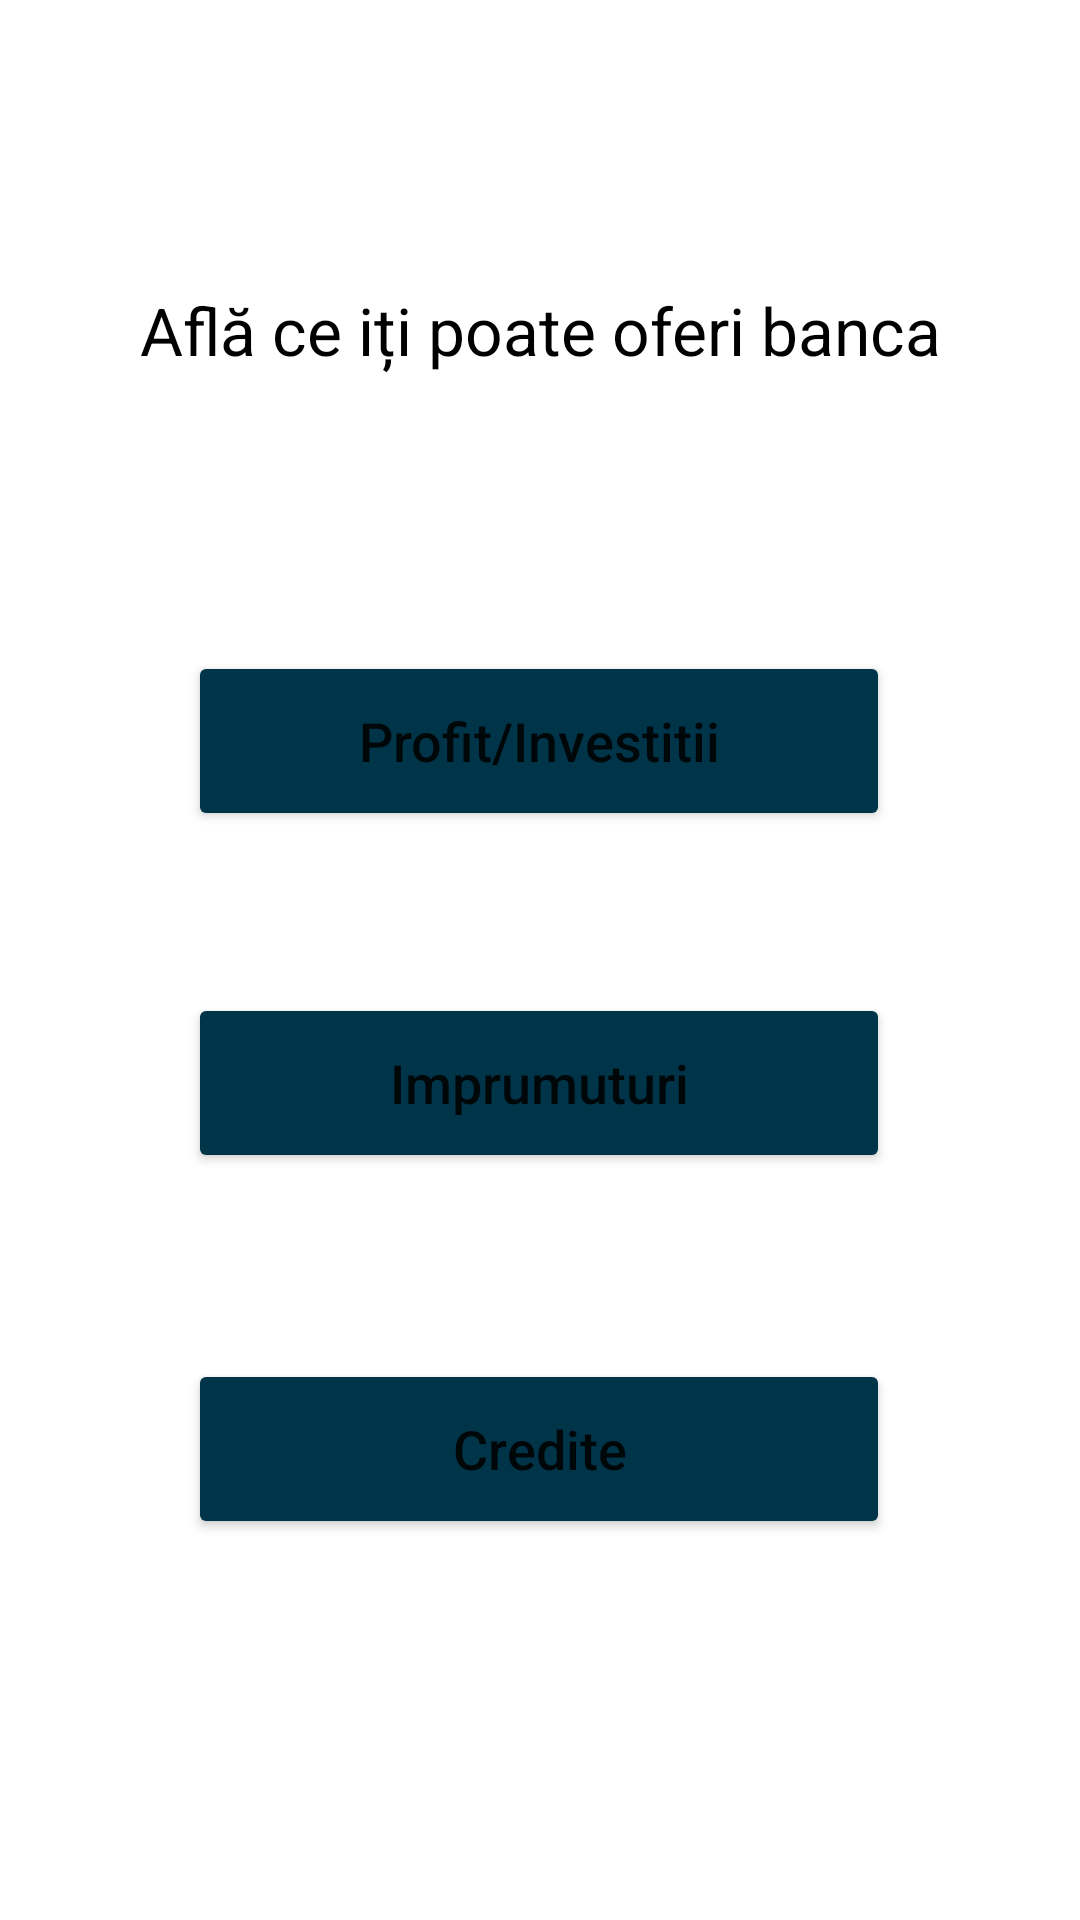

Reconstruct the res/layout file that produces this screen, plus the resources it refers to.
<!-- AndroidManifest.xml: application theme Theme.Mconomy -->
<!-- res/layout/fragment_banca.xml -->
<?xml version="1.0" encoding="utf-8"?>
<androidx.constraintlayout.widget.ConstraintLayout xmlns:android="http://schemas.android.com/apk/res/android"
    xmlns:app="http://schemas.android.com/apk/res-auto"
    xmlns:tools="http://schemas.android.com/tools"
    android:layout_width="match_parent"
    android:layout_height="match_parent"
    tools:context=".macrodir.BancaFragment">


    <TextView
        android:id="@+id/topbartext2"
        android:layout_width="match_parent"
        android:layout_height="100sp"
        android:layout_marginTop="60sp"
        android:gravity="center"
        android:text="@string/afla_ce_iti_poate_oferi_banca"
        android:textColor="@color/black"
        android:textSize="22sp"
        app:layout_constraintEnd_toEndOf="parent"
        app:layout_constraintStart_toStartOf="parent"
        app:layout_constraintTop_toTopOf="parent" />

    <Button
        android:id="@+id/to_profit_bancar"
        android:layout_width="234dp"
        android:layout_height="60dp"
        android:layout_marginStart="88dp"
        android:layout_marginTop="57dp"
        android:layout_marginEnd="89dp"
        android:backgroundTint="@android:color/system_accent1_800"
        android:text="@string/profit_investitii"
        android:textAllCaps="false"
        android:textSize="18sp"
        app:layout_constraintEnd_toEndOf="parent"
        app:layout_constraintStart_toStartOf="parent"
        app:layout_constraintTop_toBottomOf="@+id/topbartext2"
        tools:targetApi="s" />

    <Button
        android:id="@+id/to_imprumuturi_bancare"
        android:layout_width="234dp"
        android:layout_height="60dp"
        android:layout_marginStart="88dp"
        android:layout_marginTop="54dp"
        android:layout_marginEnd="89dp"
        android:backgroundTint="@android:color/system_accent1_800"
        android:text="@string/imprumuturi"
        android:textAllCaps="false"
        android:textSize="18sp"
        app:layout_constraintEnd_toEndOf="parent"
        app:layout_constraintStart_toStartOf="parent"
        app:layout_constraintTop_toBottomOf="@+id/to_profit_bancar"
        tools:targetApi="s" />

    <Button
        android:id="@+id/to_credite_bancare"
        android:layout_width="234dp"
        android:layout_height="60dp"
        android:layout_marginStart="88dp"
        android:layout_marginTop="62dp"
        android:layout_marginEnd="89dp"
        android:backgroundTint="@android:color/system_accent1_800"
        android:text="@string/credite"
        android:textAllCaps="false"
        android:textSize="18sp"
        app:layout_constraintEnd_toEndOf="parent"
        app:layout_constraintStart_toStartOf="parent"
        app:layout_constraintTop_toBottomOf="@+id/to_imprumuturi_bancare"
        tools:targetApi="s" />

</androidx.constraintlayout.widget.ConstraintLayout>
<!-- resources referenced by this layout -->
<resources>
  <string name="afla_ce_iti_poate_oferi_banca">Află ce iți poate oferi banca</string>
  <string name="credite">Credite</string>
  <string name="imprumuturi">Imprumuturi</string>
  <string name="profit_investitii">Profit/Investitii</string>
  <style name="Theme.Mconomy" parent="Theme.MaterialComponents.DayNight.DarkActionBar">
          
          <item name="colorPrimary">@color/purple_500</item>
          <item name="colorPrimaryVariant">@color/purple_700</item>
          <item name="colorOnPrimary">@color/white</item>
          
          <item name="colorSecondary">@color/teal_200</item>
          <item name="colorSecondaryVariant">@color/teal_700</item>
          <item name="colorOnSecondary">@color/black</item>
          
          <item name="android:statusBarColor" tools:targetApi="l">?attr/colorPrimaryVariant</item>
          
      </style>
  <!-- not gathered from this repository: default colours our renderer supplied (Android Studio template values) -->
  <color name="purple_500">#FF6200EE</color>
  <color name="purple_700">#FF3700B3</color>
  <color name="teal_200">#FF03DAC5</color>
  <color name="teal_700">#FF018786</color>
  <color name="black">#FF000000</color>
  <color name="white">#FFFFFFFF</color>
</resources>
